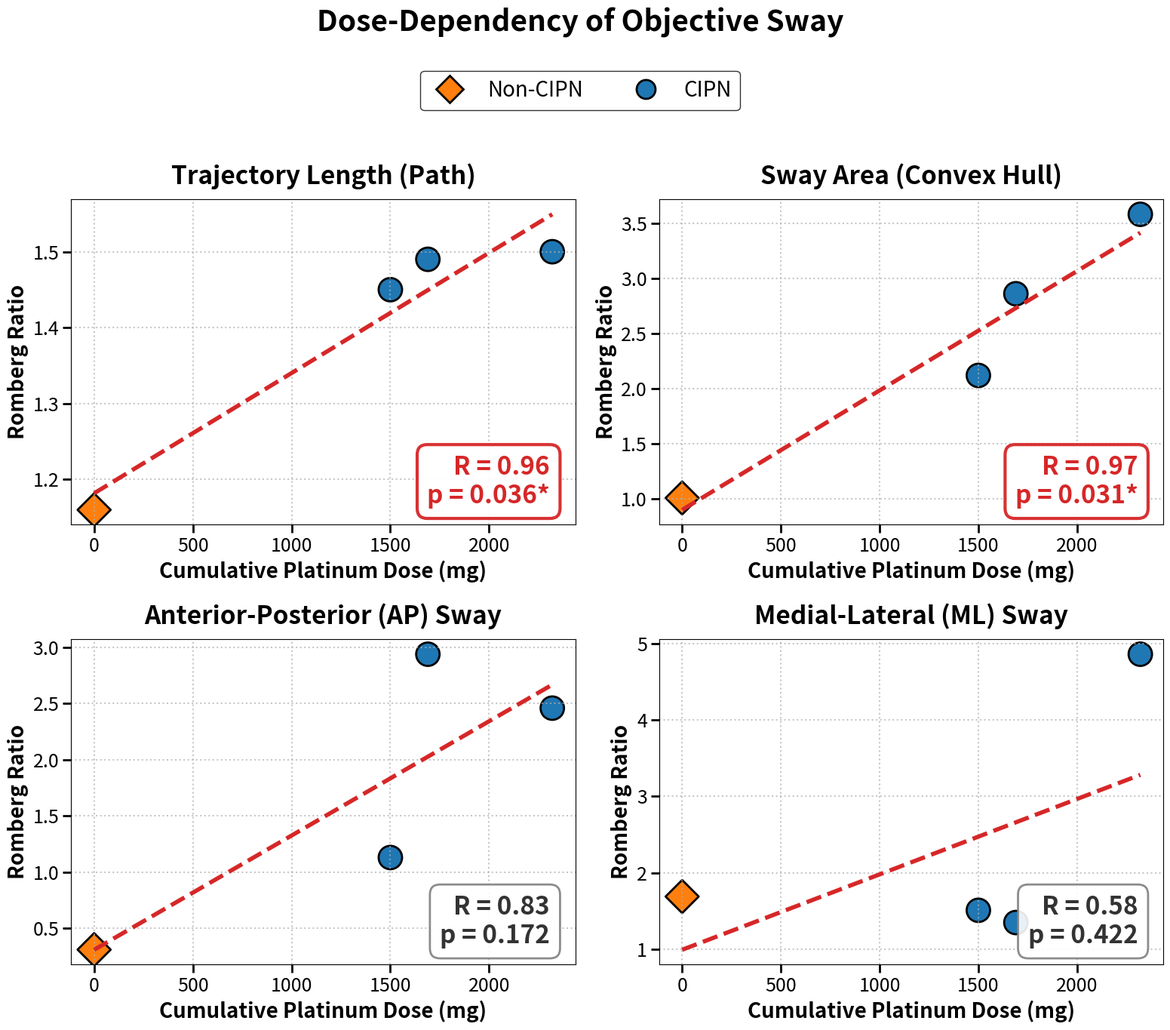
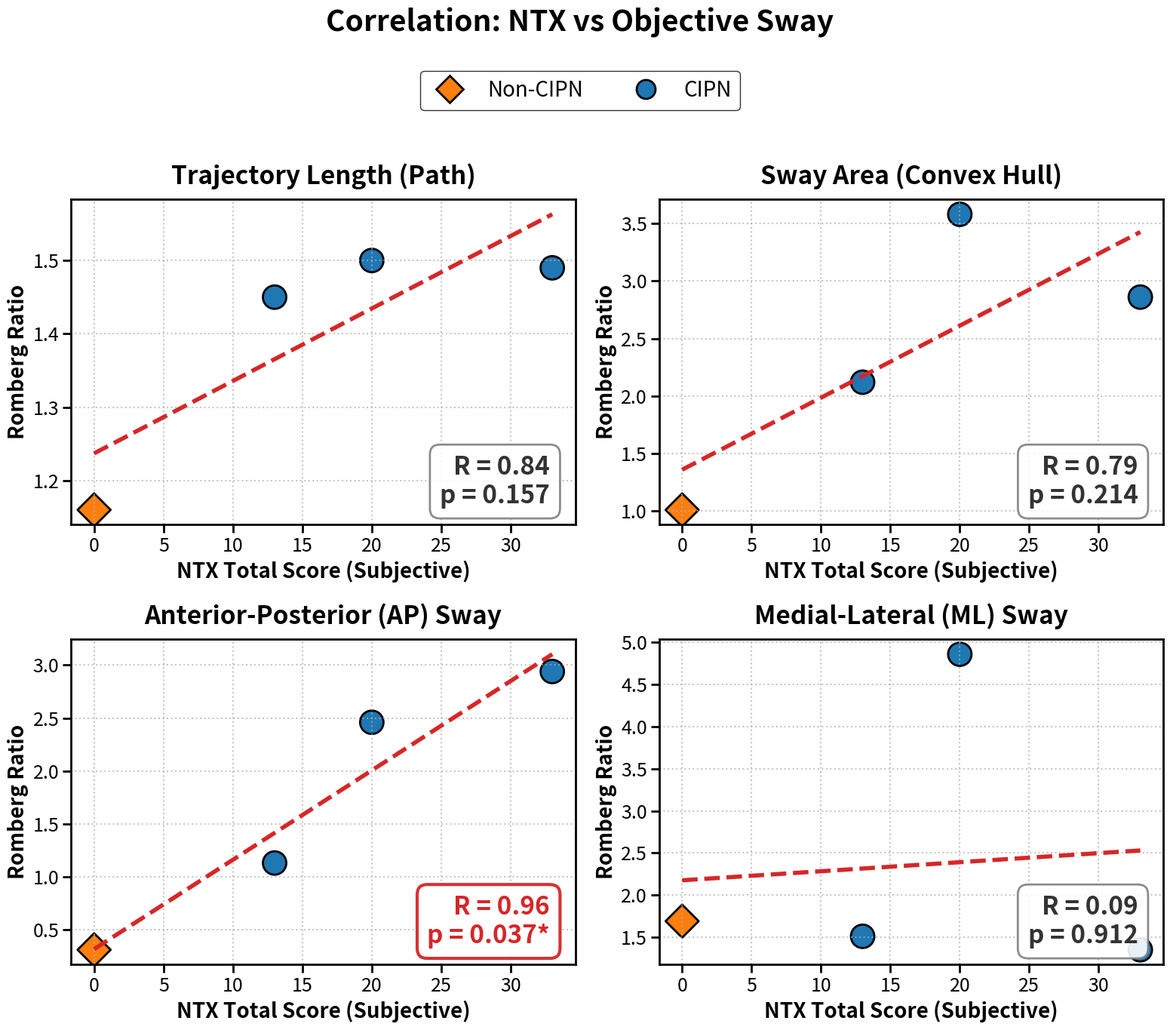

Recreate these plots in Python, in order.
import matplotlib.pyplot as plt
import pandas as pd
import seaborn as sns
from scipy import stats
import os

# ==========================================
# 1. 保存先設定
# ==========================================
output_dir = r"C:\Users\yuich\python_project\project_analysis_main_research\daily_results\20260209"
os.makedirs(output_dir, exist_ok=True)
print(f"Saving to: {output_dir}")

# ==========================================
# 2. データ定義
# ==========================================
data = {
    'ID': ['P001', 'P002', 'Non-CIPN', 'P003'], 
    'Group': ['CIPN', 'CIPN', 'Non-CIPN', 'CIPN'], 
    
    # X軸
    'Platinum_Dose': [1690, 2320, 0, 1500],
    'NTX_Total': [33, 20, 0, 13],
    
    # Y軸
    'RR_Path': [1.49, 1.50, 1.16, 1.45],
    'RR_Area': [2.86, 3.58, 1.01, 2.12],
    'RR_AP':   [2.94, 2.46, 0.31, 1.13],
    'RR_ML':   [1.35, 4.86, 1.69, 1.51]
}
df = pd.DataFrame(data)

# プロット用変数
y_vars = ['RR_Path', 'RR_Area', 'RR_AP', 'RR_ML']
y_labels = [
    'Trajectory Length (Path)', 
    'Sway Area (Convex Hull)', 
    'Anterior-Posterior (AP) Sway', 
    'Medial-Lateral (ML) Sway'
]

# デザイン設定
markers = {'Non-CIPN': 'D', 'CIPN': 'o'}
palette = {'Non-CIPN': '#ff7f0e', 'CIPN': '#1f77b4'}

# ==========================================
# 3. スライド用 高視認性プロット関数 (有意差赤字対応)
# ==========================================
def create_slide_svg_red_sig(x_var, x_label, main_title, filename):
    fig, axes = plt.subplots(2, 2, figsize=(16, 14))
    axes = axes.flatten()
    
    # 全体のフォント設定
    plt.rcParams.update({'font.size': 18, 'axes.linewidth': 2})

    for i, y_var in enumerate(y_vars):
        ax = axes[i]
        
        # 1. 散布図 (サイズ特大)
        sns.scatterplot(data=df, x=x_var, y=y_var, hue='Group', style='Group',
                        palette=palette, markers=markers, s=500, 
                        edgecolor='black', linewidth=2, ax=ax, legend=False)
        
        # 2. 回帰直線 (太線)
        sns.regplot(data=df, x=x_var, y=y_var, scatter=False, ax=ax, ci=None,
                    line_kws={'color': '#d62728', 'linestyle': '--', 'linewidth': 4})
        
        # 3. 統計量 (条件分岐: p<0.05なら赤字)
        if df[x_var].std() > 0:
            r, p = stats.pearsonr(df[x_var], df[y_var])
            sig_mark = "*" if p < 0.05 else ""
            stats_text = f"R = {r:.2f}\np = {p:.3f}{sig_mark}"
            
            # --- ここが変更点 ---
            # 有意なら赤(#d62728)、そうでなければ黒(#333333)
            if p < 0.05:
                text_color = '#d62728'  # 赤
                edge_color = '#d62728'  # 枠線も赤
                box_lw = 3              # 枠線を太く強調
                bg_alpha = 0.95         # 背景をより白く
            else:
                text_color = '#333333'  # 黒(ダークグレー)
                edge_color = 'gray'     # 枠線はグレー
                box_lw = 2              # 通常の太さ
                bg_alpha = 0.9

        else:
            stats_text = "N/A"
            text_color = '#333333'
            edge_color = 'gray'
            box_lw = 2
            bg_alpha = 0.9
            
        # テキストボックス配置
        ax.text(0.95, 0.05, stats_text, transform=ax.transAxes, ha='right', va='bottom', 
                fontsize=24, fontweight='bold', color=text_color,
                bbox=dict(facecolor='white', alpha=bg_alpha, edgecolor=edge_color, boxstyle='round,pad=0.4', linewidth=box_lw))

        # 軸ラベルとタイトルの設定
        ax.set_title(y_labels[i], fontsize=24, fontweight='bold', pad=15)
        ax.set_xlabel(x_label, fontsize=20, fontweight='bold')
        ax.set_ylabel('Romberg Ratio', fontsize=20, fontweight='bold')
        
        ax.tick_params(axis='both', which='major', labelsize=18, width=2, length=8)
        ax.grid(True, linestyle=':', alpha=0.7, linewidth=1.5)

    # 全体レイアウト
    plt.suptitle(main_title, fontsize=28, fontweight='bold', y=0.98)
    
    # 凡例
    from matplotlib.lines import Line2D
    legend_elements = [
        Line2D([0], [0], marker='D', color='w', markerfacecolor='#ff7f0e', label='Non-CIPN', markersize=18, markeredgecolor='black', markeredgewidth=2),
        Line2D([0], [0], marker='o', color='w', markerfacecolor='#1f77b4', label='CIPN', markersize=18, markeredgecolor='black', markeredgewidth=2)
    ]
    fig.legend(handles=legend_elements, loc='upper center', ncol=2, fontsize=20, bbox_to_anchor=(0.5, 0.93), frameon=True, edgecolor='black')
    
    plt.tight_layout(rect=[0, 0, 1, 0.90]) 
    
    # 保存
    save_path = os.path.join(output_dir, filename)
    plt.savefig(save_path, format='svg', dpi=300, bbox_inches='tight')
    plt.close()
    print(f"Saved: {save_path}")

# ==========================================
# 4. 実行
# ==========================================

# 1. 投与量 (Red Sig)
create_slide_svg_red_sig(
    x_var='Platinum_Dose', 
    x_label='Cumulative Platinum Dose (mg)', 
    main_title='Dose-Dependency of Objective Sway', 
    filename='Slide_Dose_RedSig.svg'
)

# 2. NTX (Red Sig)
create_slide_svg_red_sig(
    x_var='NTX_Total', 
    x_label='NTX Total Score (Subjective)', 
    main_title='Correlation: NTX vs Objective Sway', 
    filename='Slide_NTX_RedSig.svg'
)
